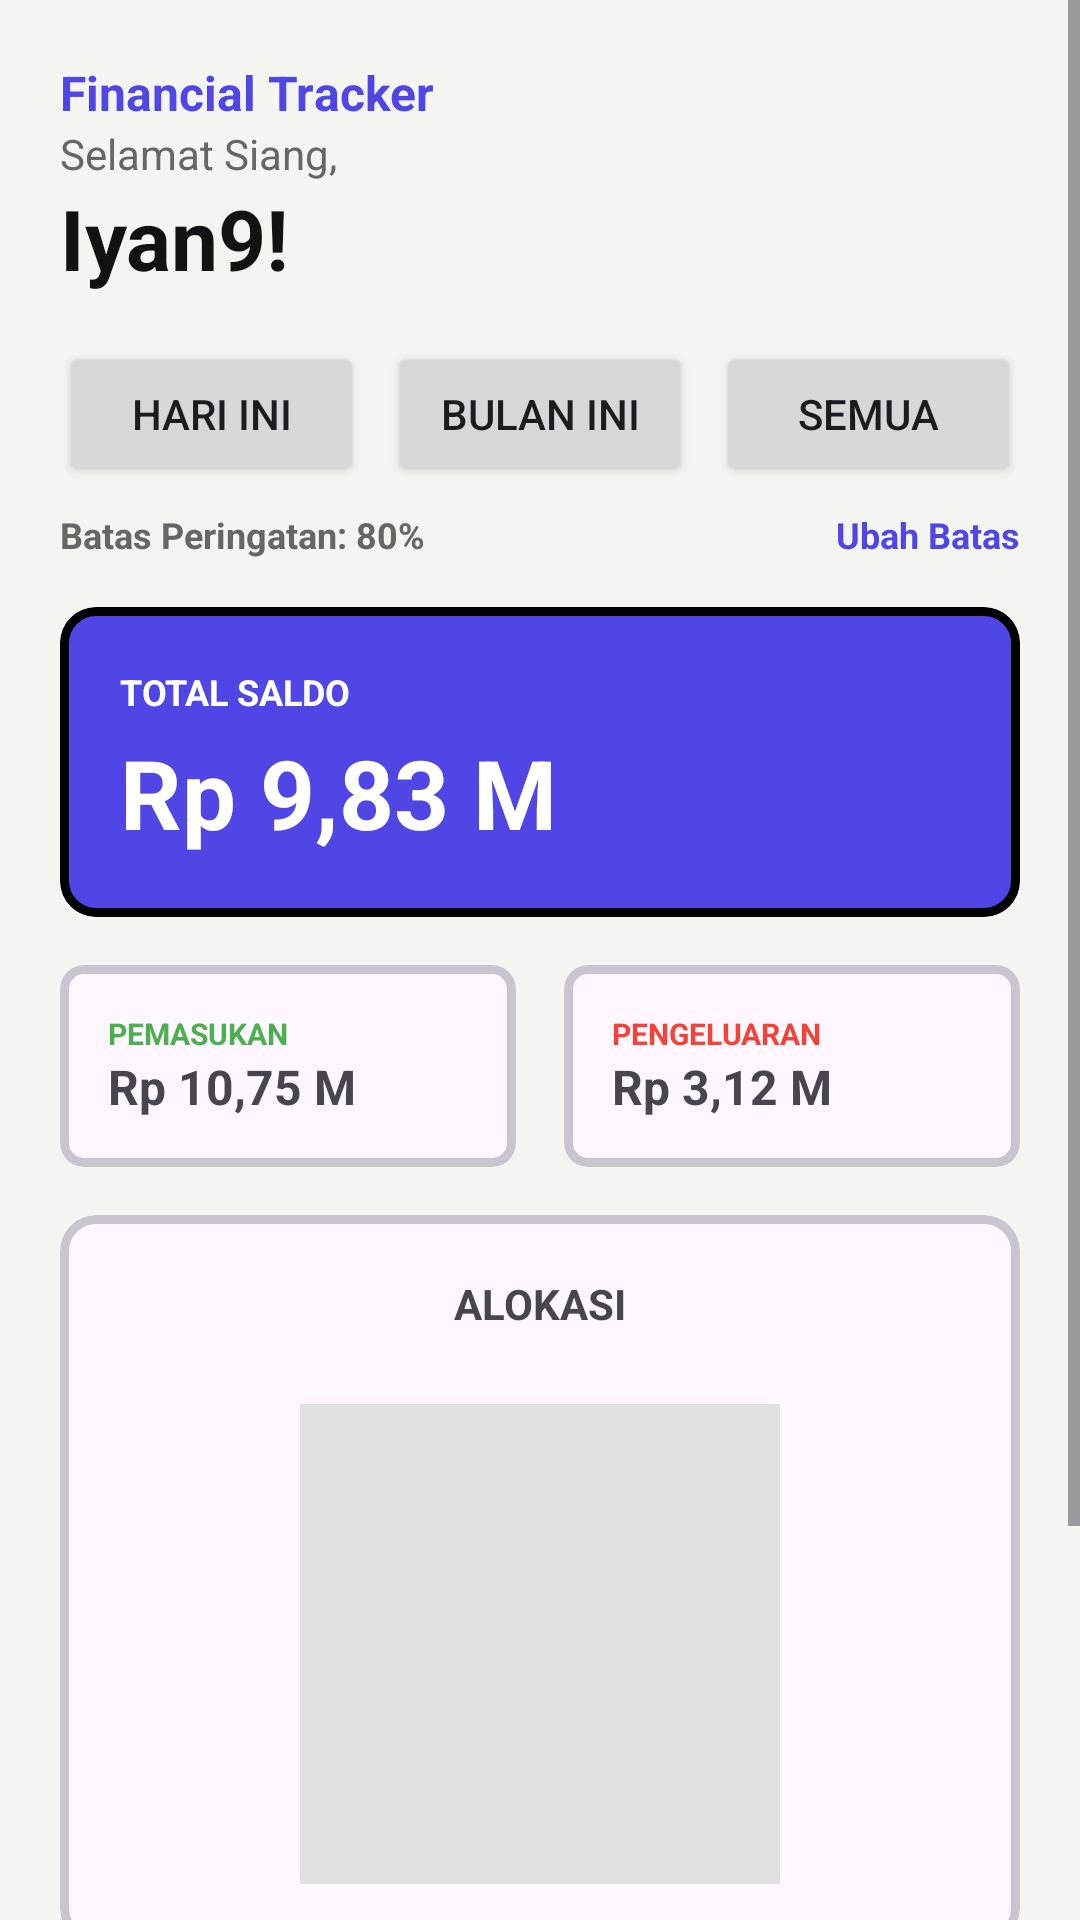

Produce the Android XML layout that renders to this screen, including the resource entries it uses.
<!-- AndroidManifest.xml: application theme Theme.ProjectMAP -->
<!-- res/layout/fragment_dashboard.xml -->
<?xml version="1.0" encoding="utf-8"?>
<ScrollView xmlns:android="http://schemas.android.com/apk/res/android"
    xmlns:app="http://schemas.android.com/apk/res-auto"
    android:layout_width="match_parent"
    android:layout_height="match_parent"
    android:background="#F4F4F0"
    android:fillViewport="true">

    <LinearLayout
        android:layout_width="match_parent"
        android:layout_height="wrap_content"
        android:orientation="vertical"
        android:padding="20dp">

        <TextView
            android:layout_width="wrap_content"
            android:layout_height="wrap_content"
            android:text="Financial Tracker"
            android:textColor="#4F46E5"
            android:textStyle="bold"
            android:textSize="16sp" />

        <TextView
            android:id="@+id/tvGreeting"
            android:layout_width="wrap_content"
            android:layout_height="wrap_content"
            android:text="Selamat Siang,"
            android:textSize="14sp"
            android:textColor="#666666" />

        <TextView
            android:id="@+id/tvDisplayName"
            android:layout_width="wrap_content"
            android:layout_height="wrap_content"
            android:text="Iyan9!"
            android:textSize="28sp"
            android:textStyle="bold"
            android:textColor="#121212"
            android:layout_marginBottom="16dp" />

        <LinearLayout
            android:layout_width="match_parent"
            android:layout_height="wrap_content"
            android:orientation="horizontal"
            android:layout_marginBottom="8dp">
            <Button android:id="@+id/btnToday" android:layout_width="0dp" android:layout_weight="1" android:layout_height="wrap_content" android:text="Hari Ini" android:layout_marginEnd="4dp"/>
            <Button android:id="@+id/btnMonth" android:layout_width="0dp" android:layout_weight="1" android:layout_height="wrap_content" android:text="Bulan Ini" android:layout_marginHorizontal="4dp"/>
            <Button android:id="@+id/btnAll" android:layout_width="0dp" android:layout_weight="1" android:layout_height="wrap_content" android:text="Semua" android:layout_marginStart="4dp"/>
        </LinearLayout>

        <LinearLayout
            android:layout_width="match_parent"
            android:layout_height="wrap_content"
            android:gravity="center_vertical"
            android:layout_marginBottom="16dp">
            <TextView android:id="@+id/tvBudgetLimit" android:layout_width="0dp" android:layout_weight="1" android:layout_height="wrap_content" android:text="Batas Peringatan: 80%" android:textSize="12sp" android:textStyle="bold" android:textColor="#666666"/>
            <TextView android:id="@+id/tvChangeBudget" android:layout_width="wrap_content" android:layout_height="wrap_content" android:text="Ubah Batas" android:textColor="#4F46E5" android:textStyle="bold" android:textSize="12sp"/>
        </LinearLayout>

        <com.google.android.material.card.MaterialCardView
            android:id="@+id/cardBudgetAlert"
            android:layout_width="match_parent"
            android:layout_height="wrap_content"
            app:cardBackgroundColor="#FFEBEE"
            app:strokeWidth="3dp"
            app:strokeColor="#F44336"
            app:cardCornerRadius="8dp"
            android:layout_marginBottom="16dp"
            android:visibility="gone">
            <TextView android:layout_width="match_parent" android:layout_height="wrap_content" android:padding="16dp" android:text="Peringatan: Pengeluaran melebihi batas!" android:textColor="#000000" android:textStyle="bold"/>
        </com.google.android.material.card.MaterialCardView>

        <com.google.android.material.card.MaterialCardView
            android:layout_width="match_parent"
            android:layout_height="wrap_content"
            app:cardBackgroundColor="#4F46E5"
            app:strokeWidth="3dp"
            app:strokeColor="#000000"
            app:cardCornerRadius="12dp"
            android:layout_marginBottom="16dp">
            <LinearLayout android:layout_width="match_parent" android:layout_height="wrap_content" android:orientation="vertical" android:padding="20dp">
                <TextView android:layout_width="wrap_content" android:layout_height="wrap_content" android:text="TOTAL SALDO" android:textColor="#FFFFFF" android:textStyle="bold" android:textSize="12sp"/>
                <TextView android:id="@+id/tvTotalBalance" android:layout_width="wrap_content" android:layout_height="wrap_content" android:text="Rp 9,83 M" android:textColor="#FFFFFF" android:textStyle="bold" android:textSize="32sp" android:layout_marginTop="4dp"/>
            </LinearLayout>
        </com.google.android.material.card.MaterialCardView>

        <LinearLayout android:layout_width="match_parent" android:layout_height="wrap_content" android:orientation="horizontal" android:layout_marginBottom="16dp">
            <com.google.android.material.card.MaterialCardView android:layout_width="0dp" android:layout_height="wrap_content" android:layout_weight="1" android:layout_marginEnd="8dp" app:strokeWidth="3dp" app:cardCornerRadius="8dp">
                <LinearLayout android:layout_width="match_parent" android:layout_height="wrap_content" android:orientation="vertical" android:padding="16dp">
                    <TextView android:text="PEMASUKAN" android:textColor="#4CAF50" android:textSize="10sp" android:textStyle="bold" android:layout_width="wrap_content" android:layout_height="wrap_content"/>
                    <TextView android:id="@+id/tvIncome" android:text="Rp 10,75 M" android:textStyle="bold" android:textSize="16sp" android:layout_width="wrap_content" android:layout_height="wrap_content"/>
                </LinearLayout>
            </com.google.android.material.card.MaterialCardView>
            <com.google.android.material.card.MaterialCardView android:layout_width="0dp" android:layout_height="wrap_content" android:layout_weight="1" android:layout_marginStart="8dp" app:strokeWidth="3dp" app:cardCornerRadius="8dp">
                <LinearLayout android:layout_width="match_parent" android:layout_height="wrap_content" android:orientation="vertical" android:padding="16dp">
                    <TextView android:text="PENGELUARAN" android:textColor="#F44336" android:textSize="10sp" android:textStyle="bold" android:layout_width="wrap_content" android:layout_height="wrap_content"/>
                    <TextView android:id="@+id/tvExpense" android:text="Rp 3,12 M" android:textStyle="bold" android:textSize="16sp" android:layout_width="wrap_content" android:layout_height="wrap_content"/>
                </LinearLayout>
            </com.google.android.material.card.MaterialCardView>
        </LinearLayout>

        <com.google.android.material.card.MaterialCardView
            android:layout_width="match_parent"
            android:layout_height="wrap_content"
            app:strokeWidth="3dp"
            app:cardCornerRadius="12dp"
            android:layout_marginBottom="16dp">
            <LinearLayout android:layout_width="match_parent" android:layout_height="wrap_content" android:orientation="vertical" android:gravity="center" android:padding="20dp">
                <TextView android:text="ALOKASI" android:textStyle="bold" android:textSize="14sp" android:layout_marginBottom="24dp" android:layout_width="wrap_content" android:layout_height="wrap_content"/>
                <View android:id="@+id/viewDoughnut" android:layout_width="160dp" android:layout_height="160dp" android:background="#E0E0E0"/>
            </LinearLayout>
        </com.google.android.material.card.MaterialCardView>

        <TextView android:text="TRANSAKSI TERAKHIR" android:textStyle="bold" android:layout_marginBottom="8dp" android:layout_width="wrap_content" android:layout_height="wrap_content"/>

        <androidx.recyclerview.widget.RecyclerView
            android:id="@+id/rvTransactions"
            android:layout_width="match_parent"
            android:layout_height="94dp" />

    </LinearLayout>
</ScrollView>
<!-- resources referenced by this layout -->
<resources>
  <style name="Theme.ProjectMAP" parent="Theme.Material3.DayNight.NoActionBar">
      </style>
</resources>
